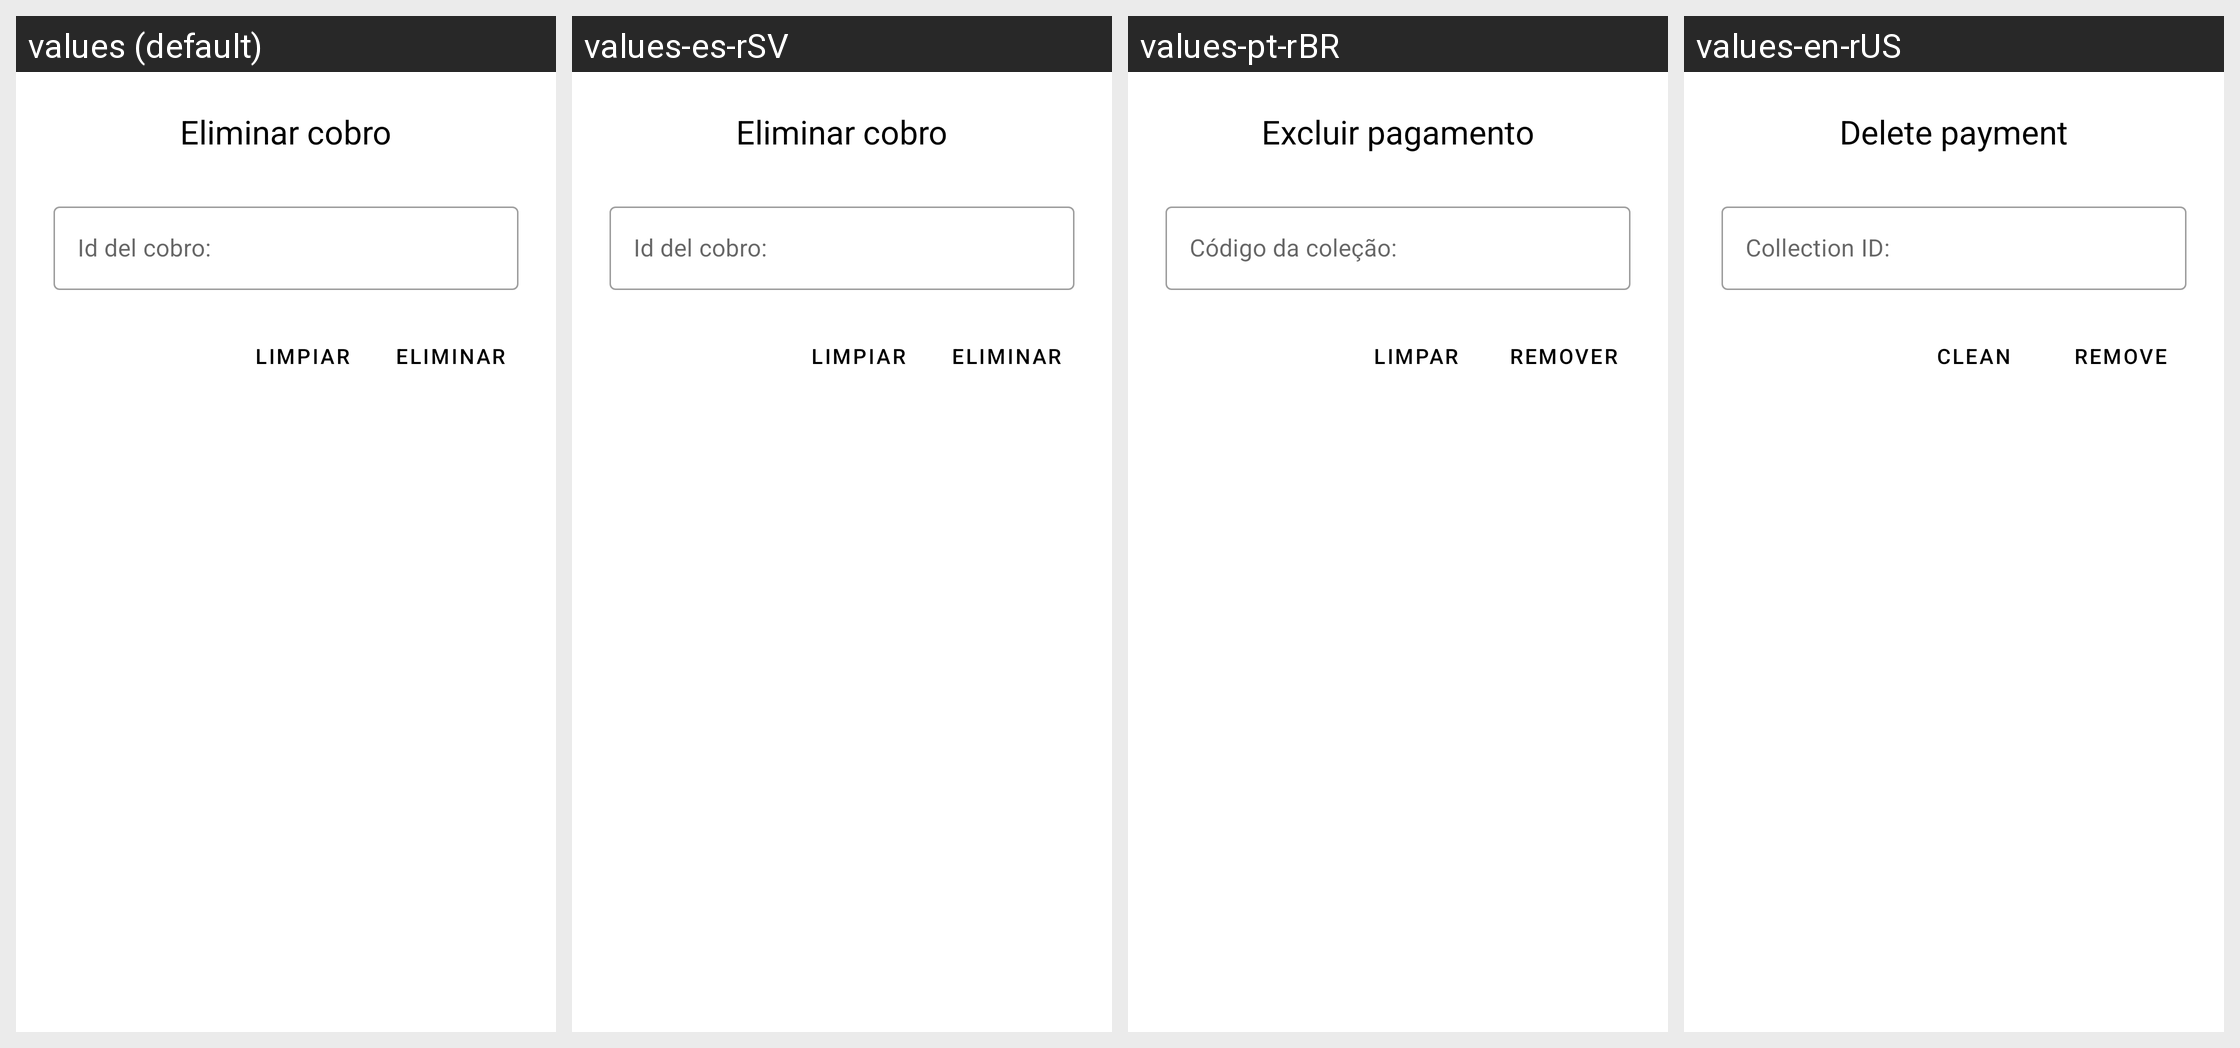

Locale-by-locale string values for the Android screen shown in this grid:
Android screen res/layout/activity_cobro_eliminar.xml rendered under 4 locales, left to right: values (default), values-es-rSV, values-pt-rBR, values-en-rUS. Device: Nexus 5 (rendered at 1080×1920; each locale shown at half size, 540×960, under a caption strip naming it); theme Theme.PolideportivoUES.
Strings drawn on this screen, with the default value and each locale's value (text and hints the layout hard-codes, and strings that could not be matched under every locale, appear in the picture but are not listed):

titulo_cobro_eliminar
  values: Eliminar cobro
  values-es-rSV: Eliminar cobro
  values-pt-rBR: Excluir pagamento
  values-en-rUS: Delete payment

idCobro
  values: Id del cobro:
  values-es-rSV: Id del cobro:
  values-pt-rBR: Código da coleção:
  values-en-rUS: Collection ID:

btnLimpiar
  values: Limpiar
  values-es-rSV: Limpiar
  values-pt-rBR: Limpar
  values-en-rUS: Clean

botonEliminar
  values: Eliminar
  values-es-rSV: Eliminar
  values-pt-rBR: Remover
  values-en-rUS: Remove
